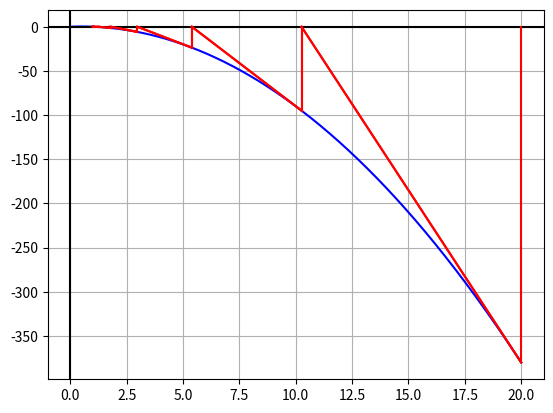

Reproduce this figure in Python.
#!/usr/bin/env python3
# -*- coding: utf-8 -*-
"""
Created on Fri Oct  8 09:31:49 2021

@author: thomas.bescond
"""

import matplotlib.pyplot as plt
import numpy as np
from typing import Callable, Any


def methode_newton(f: Callable, f_prime: Callable, x0: float, tol: float) -> Any :
    """
    Applique la méthode de Newton à la résolution de l'équation f(x) = 0, pour un point `x0` proche de la solution recherchée.
    La solution sera retournée avec une erreur maximale fixée par la tolérence `tol`.
    Procédure : x(i+1) = x(i) - f(x(i)) / f'(x(i))
    
    Renvoie l'abscisse approximée du zéro de f à `tol` près, le nombre d'itérations et les points de construction graphique.
    """
    drawing_points = [(x0, 0)]
        
    x, y = etape_Newton(f, f_prime, x0)
    
    n = 0  # Compteur d'itérations
    
    while abs(y-x) > tol:
        drawing_points.append((x, f(x)))
        
        x, y = etape_Newton(f, f_prime, y)
        drawing_points.append((x, 0))
        
        n += 1
    
    return y, n, drawing_points

def etape_Newton(f: Callable, f_prime: Callable, y: float) -> Any:
    return y, y - f(y)/f_prime(y)
    

# Fonction de visualisation des itérations de l'algorithme de Newton
    
def plot_newton(f: Callable, drawing_points: list, x_start=0., x_end=20.) -> None: 
    x_vals = np.linspace(start=x_start, stop=x_end, num=10**4, endpoint=False)
    
    _, ax = plt.subplots()
    ax.plot(x_vals, f(x_vals), 'b')
    # ax.set_aspect('equal')
    ax.grid(True, which='both')
    ax.axhline(y=0, color='k')
    ax.axvline(x=0, color='k')
    
    
    for i in range(1, len(drawing_points)-1):
        x_a, y_a = drawing_points[i-1]
        x_b, y_b = drawing_points[i]
        ax.plot([x_a, x_b], [y_a, y_b], 'r')
        
        x_a, y_a = drawing_points[i]
        x_b, y_b = drawing_points[i+1]
        ax.plot([x_a, x_b], [y_a, y_b], 'r')
        
    plt.show()


# Transformations des fonctions dont on cherche des points fixes, en fonctions dont on cherche les zéros : f(x) = 0
    
def f_to_zero(f: Callable) -> Any:
    return lambda x: x - f(x)

def f_prime_to_zero(f_prime: Callable) -> Any:
    return lambda x: 1 - f_prime(x)


# Fonctions de test dont on cherche les points fixes.
# Pour appliquer la méthode de Newton, chaque fonction renseignée doit être fournie avec sa dérivée.
   
f1 = lambda x: x**2  # valeur attendue avec la méthode de Newton avec x0 = 20 : 1.0 en 9 itérations.
f1_prime = lambda x: 2*x


f2 = lambda x: np.exp(x/5.)  # valeur attendue avec la méthode de Newton avec x0 = 20 : 12.713206... en 6 itérations.
f2_prime = lambda x: 1/5. * np.exp(x/5.)
    
    
# Variables utilisateur

X0 = 20  #  point de départ (abscisse approximative du point fixe)
TOL = 10**-8  # tolérence à l'erreur
FUNCTION = f1
FUNCTION_PRIME = f1_prime
    
sol, nb_iter, segments = methode_newton(f_to_zero(FUNCTION), f_prime_to_zero(FUNCTION_PRIME), X0, TOL)

print(sol, nb_iter)
plot_newton(f_to_zero(FUNCTION), segments, x_start=0., x_end=20.)
